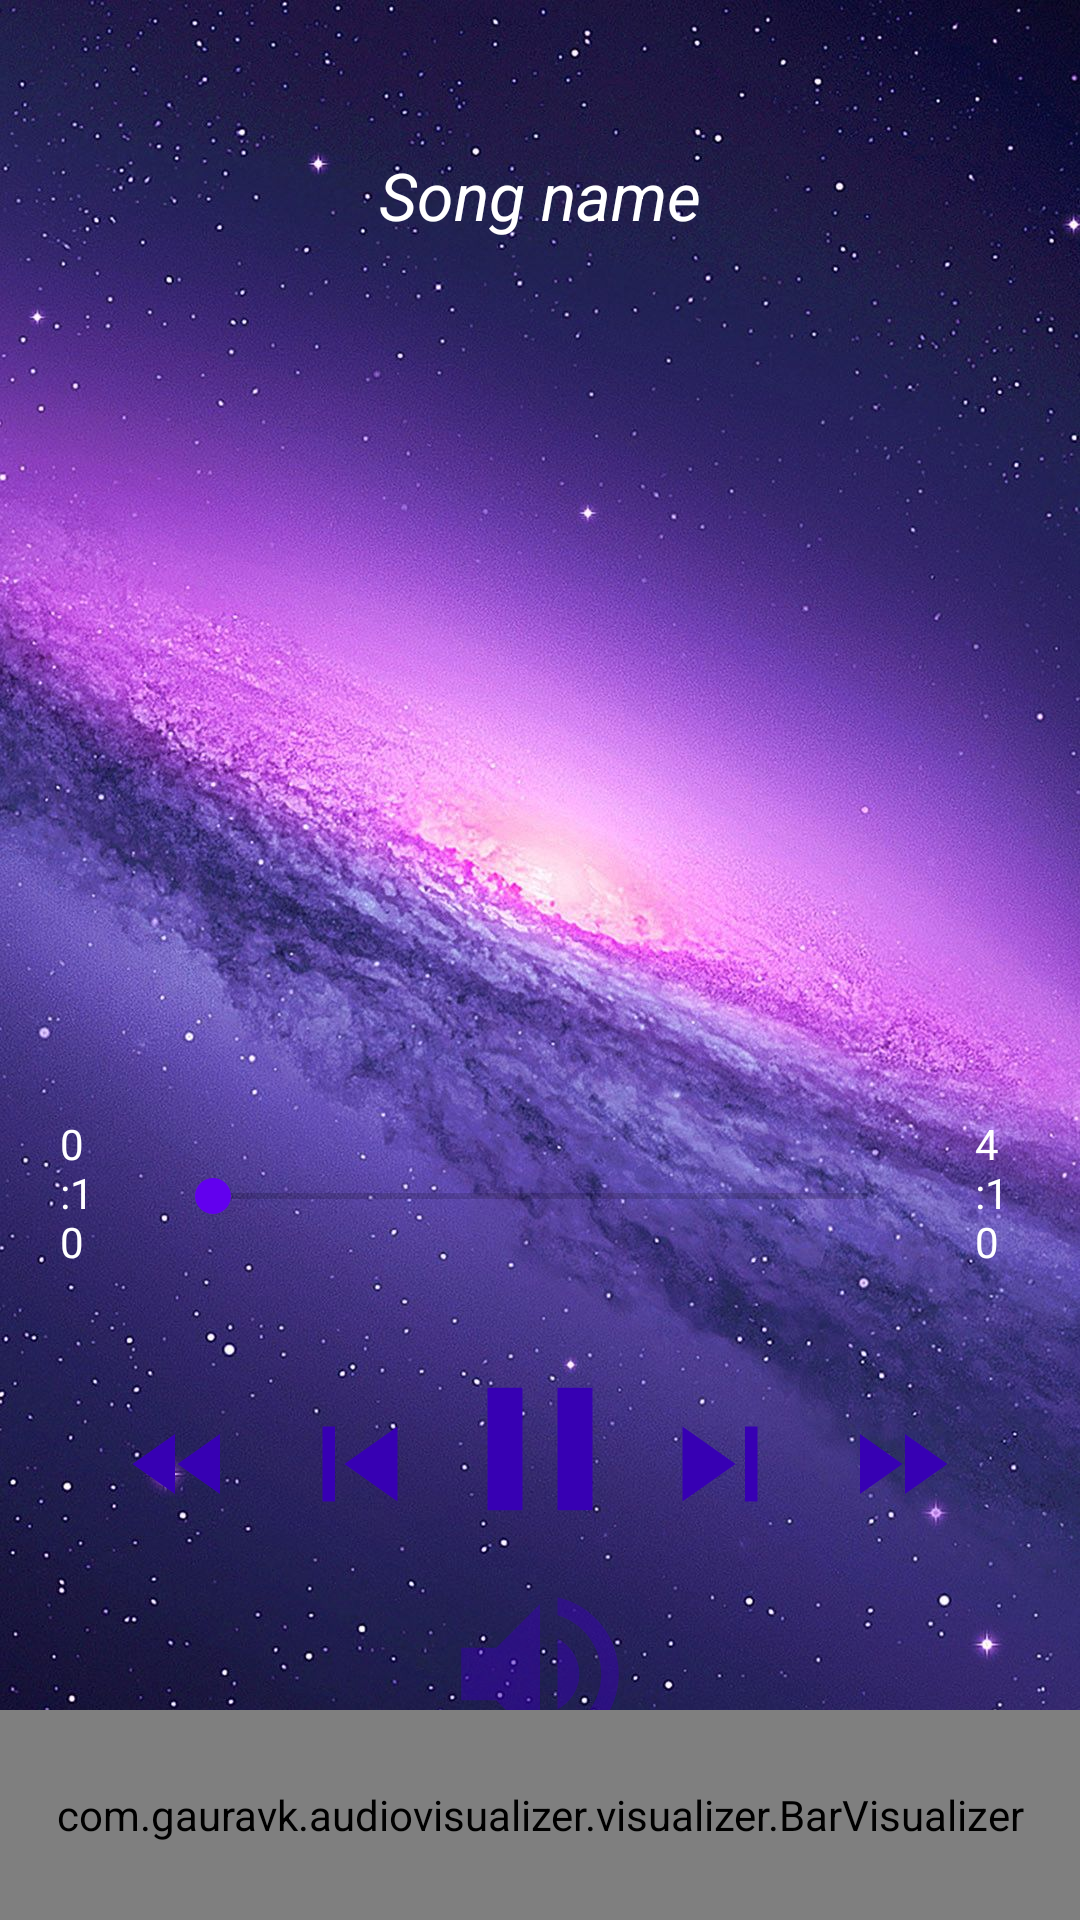

Layout XML and referenced resources for this Android screen:
<!-- AndroidManifest.xml: application theme Theme.MusicPlayer -->
<!-- res/layout/activity_player.xml -->
<?xml version="1.0" encoding="utf-8"?>
<LinearLayout xmlns:android="http://schemas.android.com/apk/res/android"
    xmlns:tools="http://schemas.android.com/tools"
    android:layout_width="match_parent"
    android:layout_height="match_parent"
    android:background="@drawable/background_img"
    android:orientation="vertical"
    android:weightSum="10"
    tools:context=".PlayerActivity">

    <LinearLayout
        android:layout_width="match_parent"
        android:layout_height="0dp"
        android:layout_weight="7"
        android:gravity="center"
        android:orientation="vertical">

        <TextView
            android:id="@+id/txtsn"
            android:layout_width="match_parent"
            android:layout_height="wrap_content"
            android:layout_margin="20dp"
            android:ellipsize="marquee"
            android:marqueeRepeatLimit="marquee_forever"
            android:padding="10dp"
            android:singleLine="true"
            android:text="@string/song_name"
            android:textAlignment="center"
            android:textColor="#fff"
            android:textSize="22sp"
            android:textStyle="italic" />

        <ImageView
            android:id="@+id/imageview"
            android:layout_width="250dp"
            android:layout_height="250dp"
            android:layout_marginBottom="8dp"
            android:src="@drawable/musicnote" />

        <RelativeLayout
            android:layout_width="match_parent"
            android:layout_height="60dp">

            <SeekBar
                android:id="@+id/seekbar"
                android:layout_width="250dp"
                android:layout_height="wrap_content"
                android:layout_alignParentBottom="true"
                android:layout_centerInParent="true"
                android:layout_marginStart="20dp"
                android:layout_marginTop="20dp"
                android:layout_marginEnd="20dp"
                android:layout_marginBottom="20dp" />

            <TextView
                android:id="@+id/txtsstart"
                android:layout_width="wrap_content"
                android:layout_height="wrap_content"
                android:layout_alignParentStart="false"
                android:layout_centerInParent="true"
                android:layout_marginStart="20dp"
                android:layout_toStartOf="@+id/seekbar"
                android:text="@string/_0_10"
                android:textColor="#fff"
                android:textSize="14sp" />

            <TextView
                android:id="@+id/txtsstop"
                android:layout_width="wrap_content"
                android:layout_height="wrap_content"
                android:layout_alignParentEnd="false"
                android:layout_centerInParent="true"
                android:layout_marginEnd="20dp"
                android:layout_toEndOf="@+id/seekbar"
                android:text="@string/_4_10"
                android:textColor="#fff"
                android:textSize="14sp" />
        </RelativeLayout>
    </LinearLayout>

    <LinearLayout
        android:layout_width="match_parent"
        android:layout_height="0dp"
        android:layout_weight="3">

        <RelativeLayout
            android:layout_width="match_parent"
            android:layout_height="match_parent">

            <ImageButton
                android:id="@+id/playbtn"
                android:layout_width="70dp"
                android:layout_height="70dp"
                android:layout_centerHorizontal="true"
                android:background="@drawable/ic_pause"
                tools:ignore="SpeakableTextPresentCheck,ImageContrastCheck" />

            <ImageButton
                android:id="@+id/btnnext"
                android:layout_width="50dp"
                android:layout_height="50dp"
                android:layout_marginTop="15dp"
                android:layout_toEndOf="@+id/playbtn"
                android:background="@drawable/ic_next"
                tools:ignore="SpeakableTextPresentCheck,ImageContrastCheck" />

            <ImageButton
                android:id="@+id/btnprev"
                android:layout_width="50dp"
                android:layout_height="50dp"
                android:layout_marginTop="15dp"
                android:layout_toStartOf="@+id/playbtn"
                android:background="@drawable/ic_prev"
                tools:ignore="SpeakableTextPresentCheck,ImageContrastCheck" />

            <ImageButton
                android:id="@+id/btnff"
                android:layout_width="40dp"
                android:layout_height="40dp"
                android:layout_marginStart="15dp"
                android:layout_marginTop="20dp"
                android:layout_toEndOf="@id/btnnext"
                android:background="@drawable/ic_fast_forward"
                tools:ignore="TouchTargetSizeCheck,ImageContrastCheck,SpeakableTextPresentCheck" />

            <ImageButton
                android:id="@+id/btnfr"
                android:layout_width="40dp"
                android:layout_height="40dp"
                android:layout_marginTop="20dp"
                android:layout_marginEnd="15dp"
                android:layout_toStartOf="@id/btnprev"
                android:background="@drawable/ic_fast_rewind"
                tools:ignore="SpeakableTextPresentCheck,TouchTargetSizeCheck,ImageContrastCheck" />

            <ImageButton
                android:id="@+id/btnhold"
                android:layout_width="70dp"
                android:layout_height="70dp"
                android:layout_marginTop="75dp"
                android:layout_marginEnd="0dp"
                android:layout_toEndOf="@id/btnprev"
                android:background="@drawable/ic_volume"
                tools:ignore="SpeakableTextPresentCheck,ImageContrastCheck" />

            <com.gauravk.audiovisualizer.visualizer.BarVisualizer xmlns:custom="http://schemas.android.com/apk/res-auto"
                android:id="@+id/blast"
                android:layout_width="match_parent"
                android:layout_height="70dp"
                android:layout_alignParentBottom="true"
                custom:avColor="#FF3700B3"
                custom:avDensity="0.5"
                custom:avSpeed="normal"
                custom:avType="outline"
                custom:avWidth="4dp" />
        </RelativeLayout>
    </LinearLayout>

</LinearLayout>
<!-- resources referenced by this layout -->
<resources>
  <!-- drawable background_img: jpg bitmap (drawable, 302424 bytes) -->
  <!-- drawable ic_fast_forward (drawable) -->
  <vector xmlns:android="http://schemas.android.com/apk/res/android"
      android:width="24dp"
      android:height="24dp"
      android:tint="#FF3700B3"
      android:viewportWidth="24"
      android:viewportHeight="24">
      <path
          android:fillColor="@android:color/white"
          android:pathData="M4,18l8.5,-6L4,6v12zM13,6v12l8.5,-6L13,6z" />
  </vector>
  <!-- drawable ic_fast_rewind (drawable) -->
  <vector xmlns:android="http://schemas.android.com/apk/res/android"
      android:width="24dp"
      android:height="24dp"
      android:tint="#FF3700B3"
      android:viewportWidth="24"
      android:viewportHeight="24">
      <path
          android:fillColor="@android:color/white"
          android:pathData="M11,18L11,6l-8.5,6 8.5,6zM11.5,12l8.5,6L20,6l-8.5,6z" />
  </vector>
  <!-- drawable ic_next (drawable) -->
  <vector xmlns:android="http://schemas.android.com/apk/res/android"
      android:width="24dp"
      android:height="24dp"
      android:tint="#FF3700B3"
      android:viewportWidth="24"
      android:viewportHeight="24">
      <path
          android:fillColor="@android:color/white"
          android:pathData="M6,18l8.5,-6L6,6v12zM16,6v12h2V6h-2z" />
  </vector>
  <!-- drawable ic_pause (drawable) -->
  <vector xmlns:android="http://schemas.android.com/apk/res/android"
      android:width="24dp"
      android:height="24dp"
      android:tint="#FF3700B3"
      android:viewportWidth="24"
      android:viewportHeight="24">
      <path
          android:fillColor="@android:color/white"
          android:pathData="M6,19h4L10,5L6,5v14zM14,5v14h4L18,5h-4z" />
  </vector>
  <!-- drawable ic_prev (drawable) -->
  <vector xmlns:android="http://schemas.android.com/apk/res/android"
      android:width="24dp"
      android:height="24dp"
      android:tint="#FF3700B3"
      android:viewportWidth="24"
      android:viewportHeight="24">
      <path
          android:fillColor="@android:color/white"
          android:pathData="M6,6h2v12L6,18zM9.5,12l8.5,6L18,6z" />
  </vector>
  <!-- drawable ic_volume (drawable) -->
  <vector xmlns:android="http://schemas.android.com/apk/res/android"
      android:width="24dp"
      android:height="24dp"
      android:tint="#773700B3"
      android:viewportWidth="24"
      android:viewportHeight="24">
      <path
          android:fillColor="@android:color/white"
          android:pathData="M3,9v6h4l5,5L12,4L7,9L3,9zM16.5,12c0,-1.77 -1.02,-3.29 -2.5,-4.03v8.05c1.48,-0.73 2.5,-2.25 2.5,-4.02zM14,3.23v2.06c2.89,0.86 5,3.54 5,6.71s-2.11,5.85 -5,6.71v2.06c4.01,-0.91 7,-4.49 7,-8.77s-2.99,-7.86 -7,-8.77z" />
  </vector>
  <string name="_0_10">0:10</string>
  <string name="_4_10">4:10</string>
  <string name="song_name">Song name</string>
  <style name="Theme.MusicPlayer" parent="Theme.MaterialComponents.DayNight.DarkActionBar">
          
          <item name="colorPrimary">@color/purple_500</item>
          <item name="colorPrimaryVariant">@color/purple_700</item>
          <item name="colorOnPrimary">@color/white</item>
          
          <item name="colorSecondary">@color/purple_500</item>
          <item name="colorSecondaryVariant">@color/purple_700</item>
          <item name="colorOnSecondary">@color/black</item>
          
          <item name="android:statusBarColor" tools:targetApi="l">?attr/colorPrimaryVariant</item>
          
      </style>
  <!-- not gathered from this repository: default colours our renderer supplied (Android Studio template values) -->
  <color name="purple_500">#FF6200EE</color>
  <color name="purple_700">#FF3700B3</color>
  <color name="black">#FF000000</color>
  <color name="white">#FFFFFFFF</color>
</resources>
